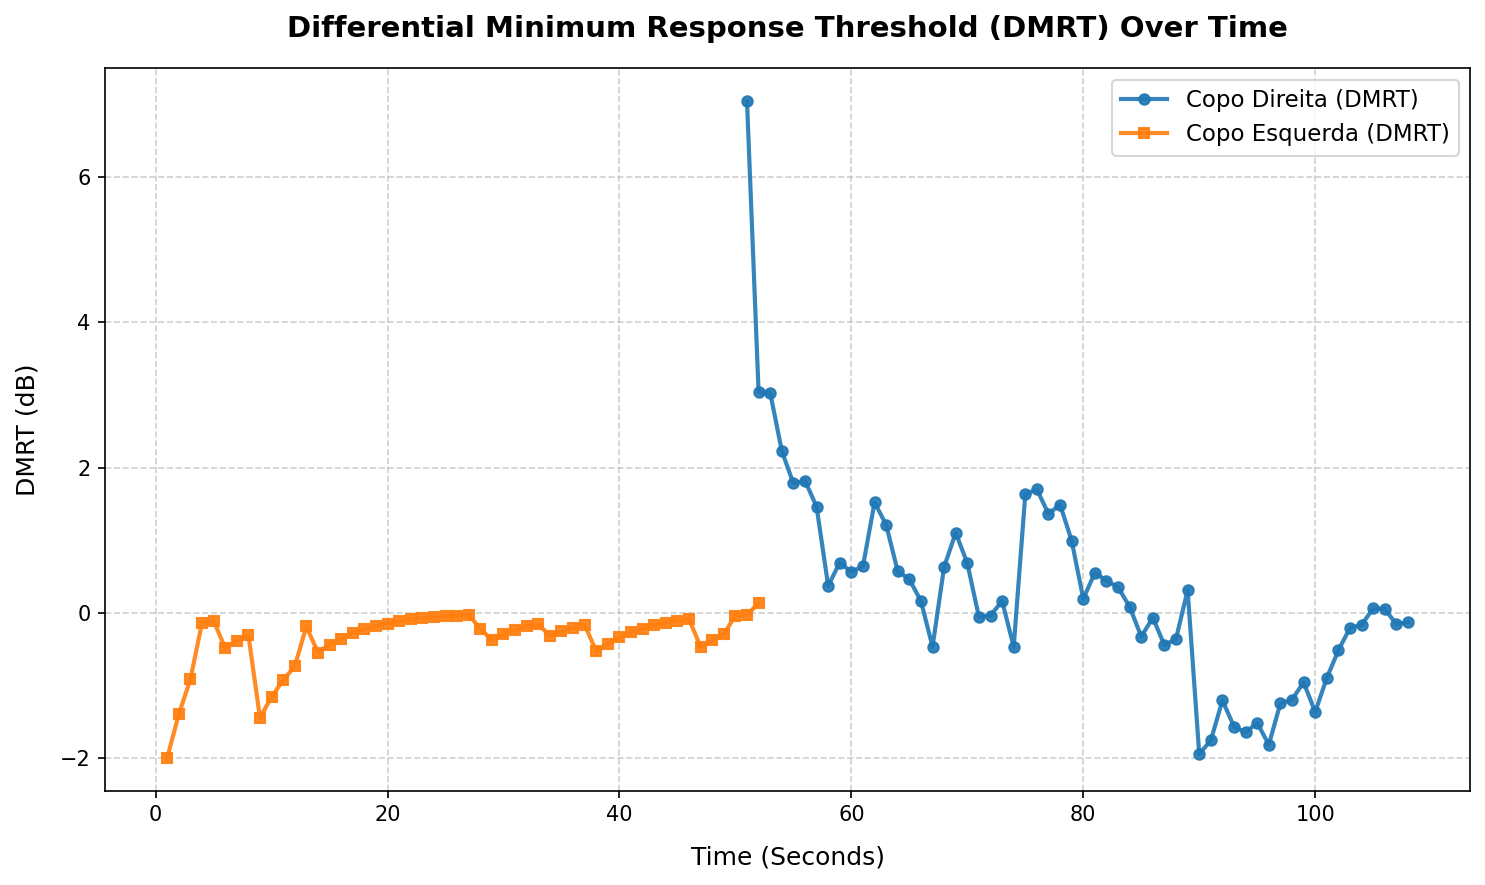

The file beside this chart, header and first rows:
second, elapsed_seconds, Copo Direita, Copo Esquerda
1, 4.13, , -2.0
2, 8.27, , -1.4
3, 12.4, , -0.92
4, 16.52, , -0.14
5, 20.66, , -0.11
6, 24.78, , -0.49
7, 28.91, , -0.39
8, 33.04, , -0.31
9, 37.17, , -1.45
10, 41.3, , -1.16
11, 45.43, , -0.93
12, 49.56, , -0.74
13, 53.69, , -0.19
14, 57.82, , -0.55
15, 61.94, , -0.44
16, 66.08, , -0.36
17, 70.2, , -0.28
18, 74.33, , -0.23
19, 78.46, , -0.18
20, 82.59, , -0.15
21, 86.72, , -0.12
22, 90.85, , -0.09
23, 94.99, , -0.07
24, 99.12, , -0.06
25, 103.2, , -0.05
26, 107.4, , -0.04
27, 111.5, , -0.03
28, 115.6, , -0.22
29, 119.8, , -0.38
30, 123.9, , -0.3
31, 128, , -0.24
32, 132.1, , -0.19
33, 136.3, , -0.16
34, 140.4, , -0.32
35, 144.5, , -0.26
36, 148.7, , -0.21
37, 152.8, , -0.17
38, 156.9, , -0.53
39, 161.1, , -0.43
40, 165.2, , -0.34
41, 169.3, , -0.27
42, 173.4, , -0.22
43, 177.6, , -0.17
44, 181.7, , -0.14
45, 185.8, , -0.11
46, 189.9, , -0.09
47, 194.1, , -0.47
48, 198.2, , -0.38
49, 202.3, , -0.3
50, 206.5, , -0.04
51, 210.6, 7.05, -0.03
52, 214.7, 3.04, 0.13
53, 218.8, 3.03, 
54, 223, 2.23, 
55, 227.1, 1.78, 
56, 231.2, 1.82, 
57, 235.4, 1.46, 
58, 239.5, 0.37, 
59, 243.6, 0.69, 
60, 247.7, 0.56, 
... 48 more rows
